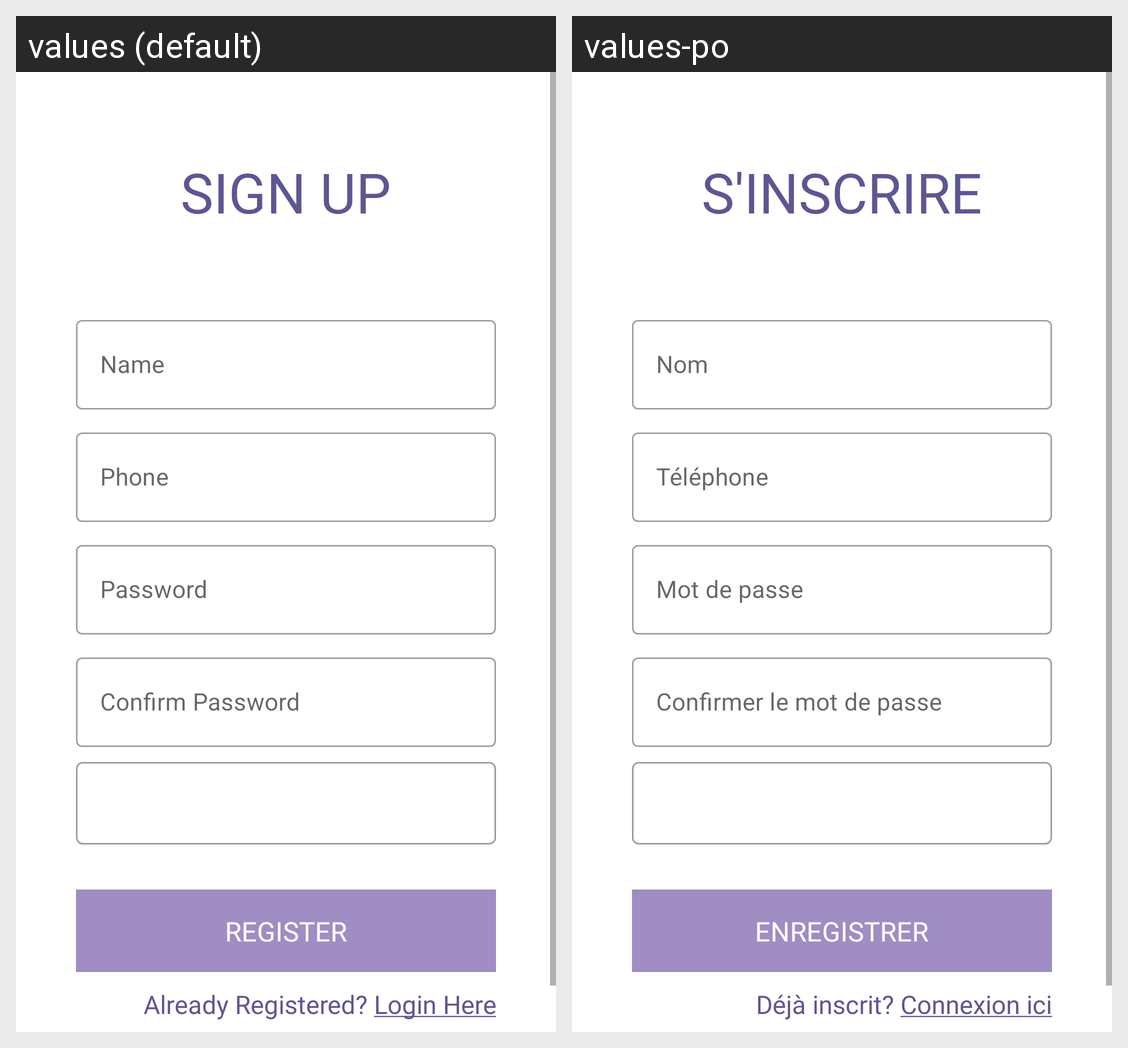

The same Android screen rendered under two of its app's locales, left to right. List the strings drawn on it with the default value and each locale's translation.
Android screen res/layout/activity_register.xml rendered under 2 locales, left to right: values (default), values-po. Device: Nexus 5 (rendered at 1080×1920; each locale shown at half size, 540×960, under a caption strip naming it); theme Theme.DJFinder.
Strings drawn on this screen, with the default value and each locale's value (text and hints the layout hard-codes, and strings that could not be matched under every locale, appear in the picture but are not listed):

sign_up
  values: SIGN UP
  values-po: S'INSCRIRE

name
  values: Name
  values-po: Nom

phone
  values: Phone
  values-po: Téléphone

password
  values: Password
  values-po: Mot de passe

confirm_password
  values: Confirm Password
  values-po: Confirmer le mot de passe

register
  values: REGISTER
  values-po: ENREGISTRER

already_registered_login_here
  values: Already Registered? Login Here
  values-po: Déjà inscrit? Connexion ici
